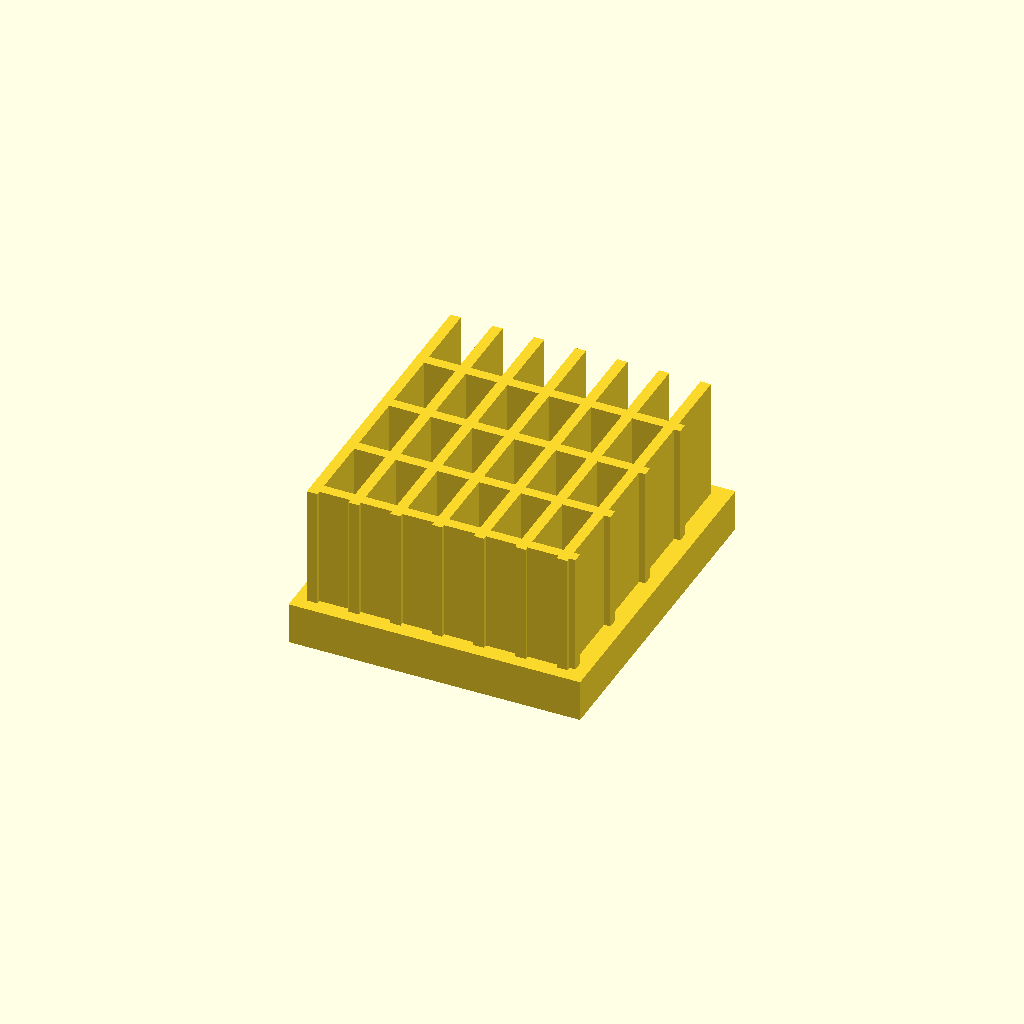
Cell 1 — every parameter at its default value.
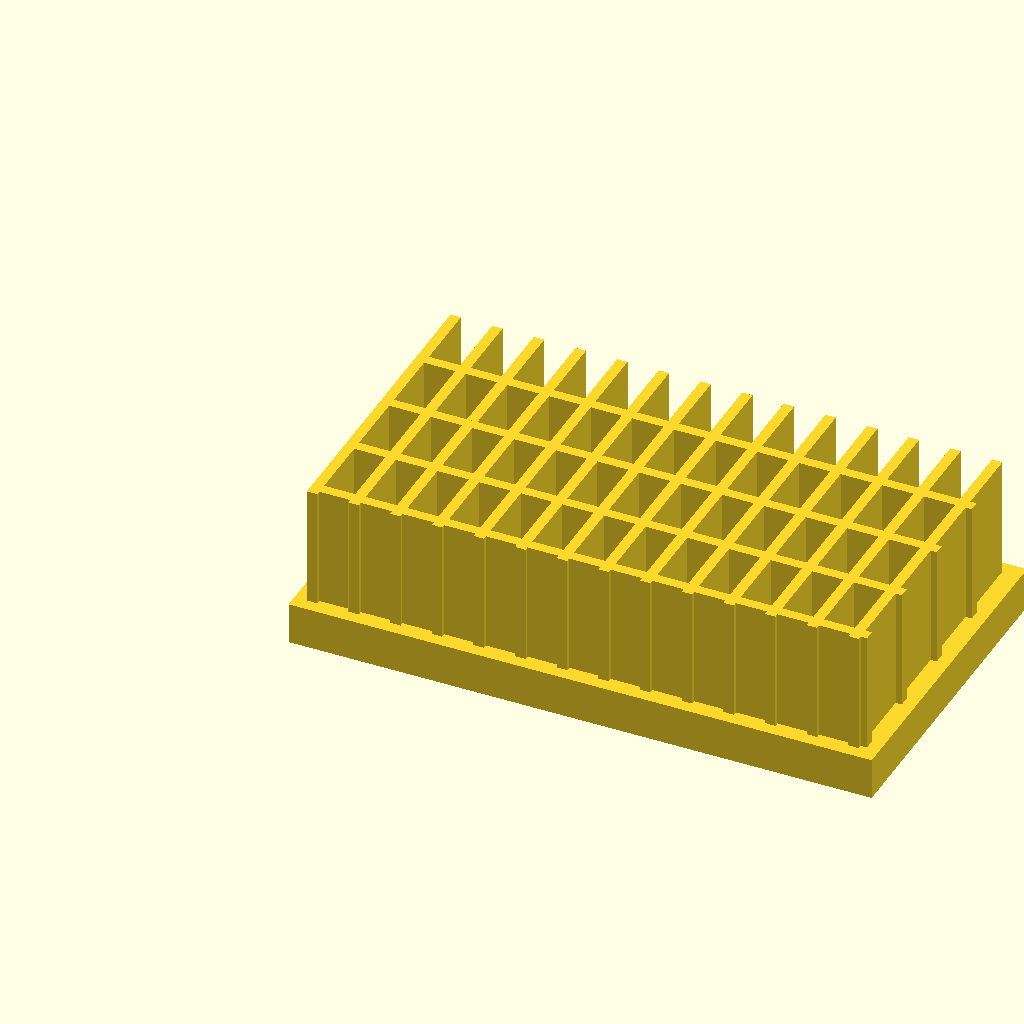
Cell 2 — base_l set to 140, the other parameters unchanged.
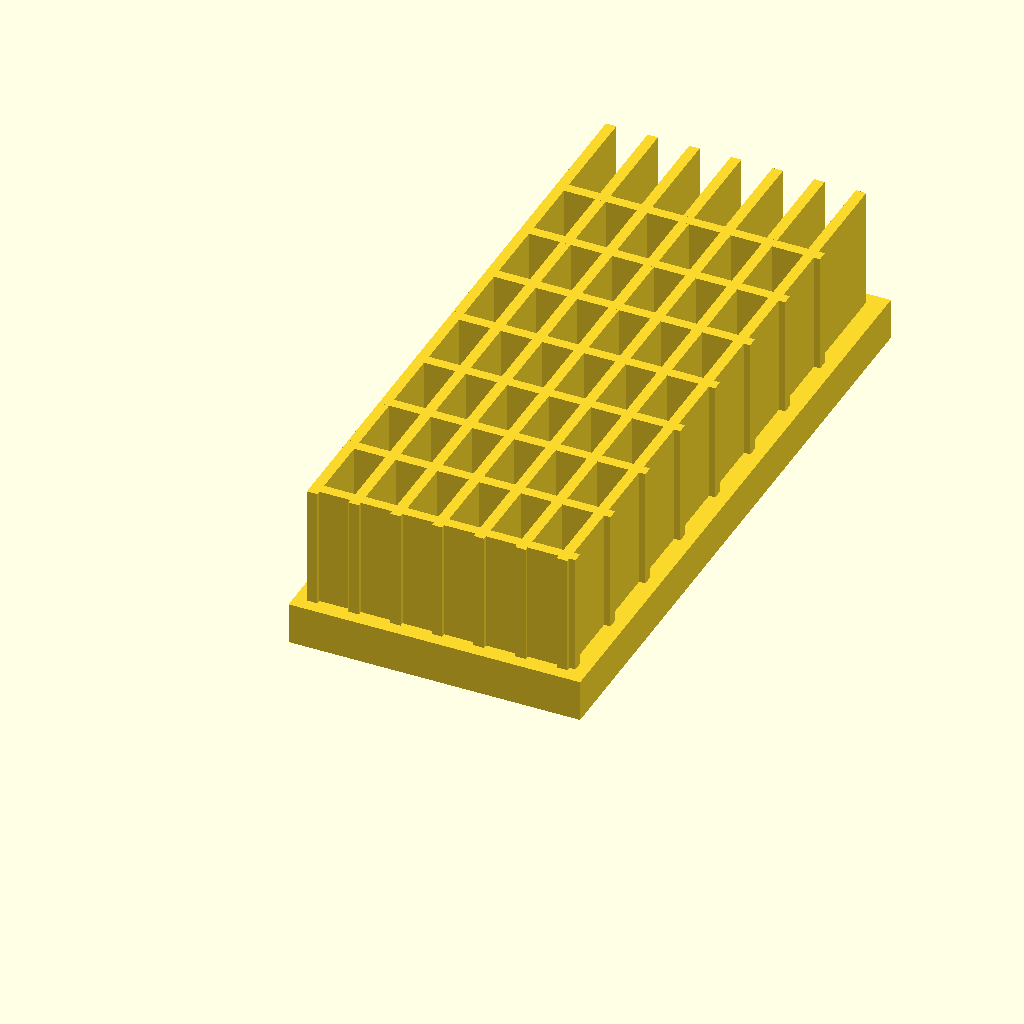
Cell 3: base_w = 160 (everything else at default).
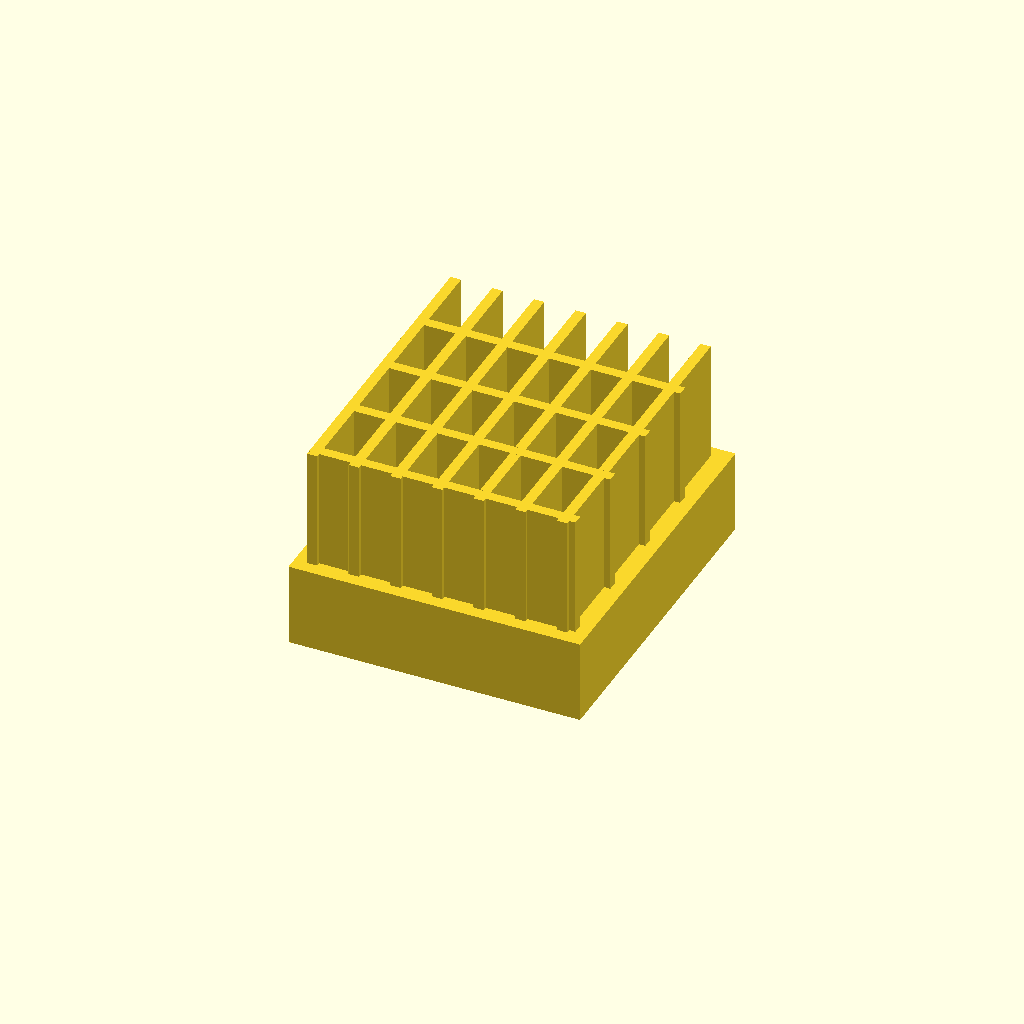
Cell 4: the same model with base_t = 20.
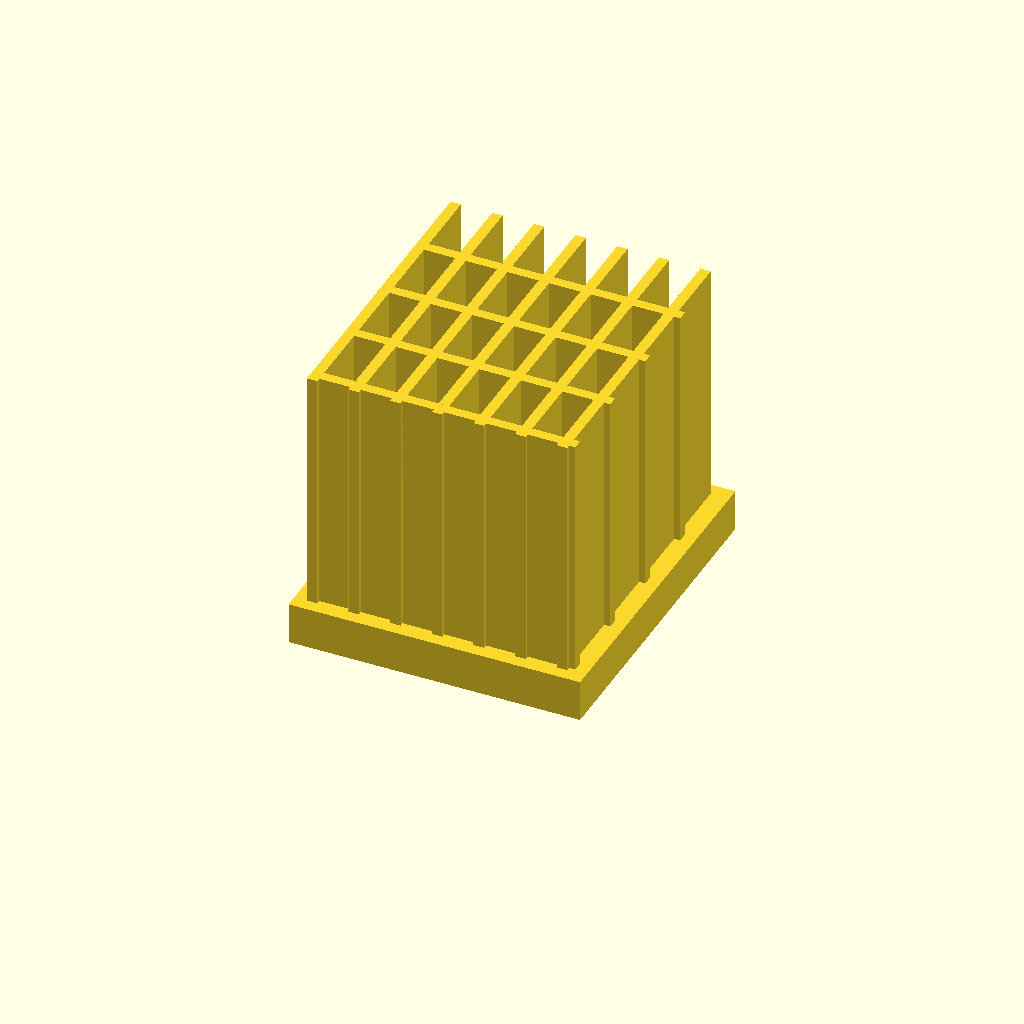
Cell 5: the same model with fin_h = 60.
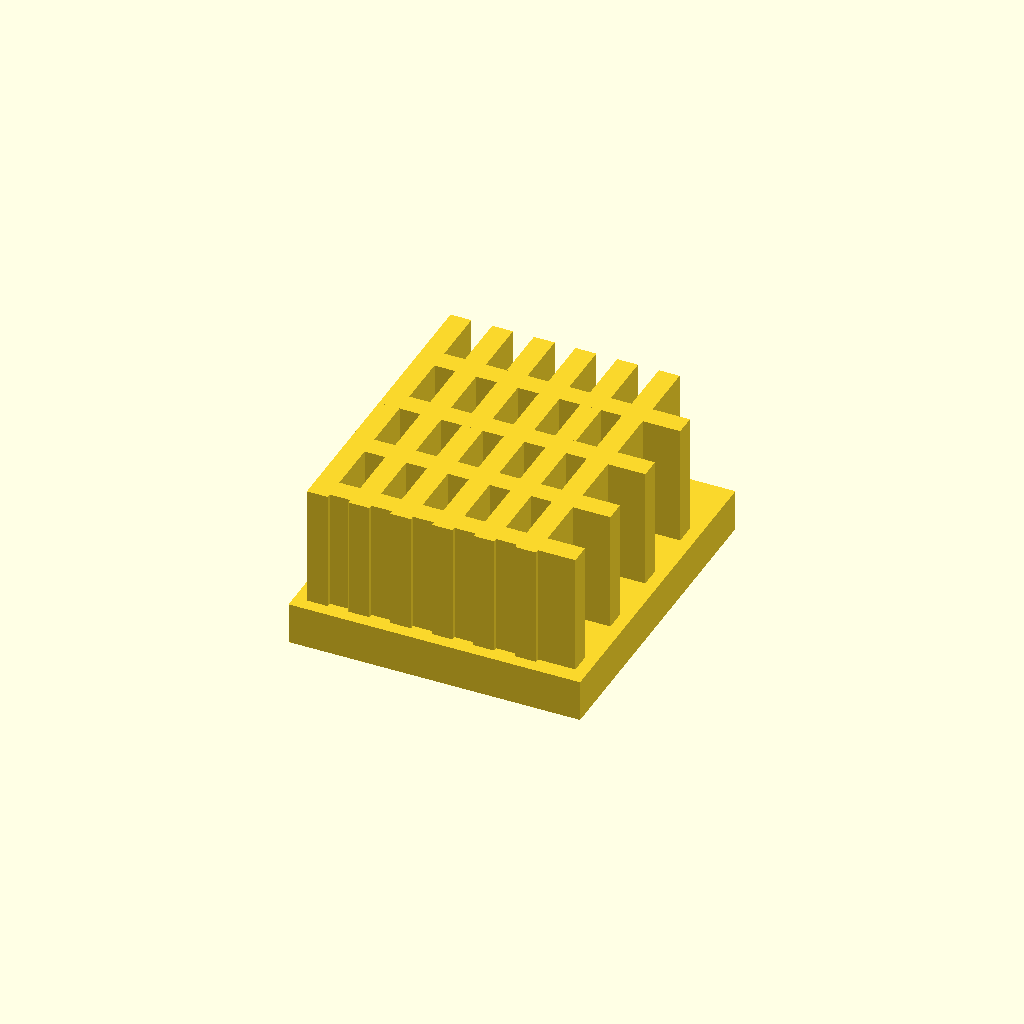
Cell 6 — fin_t set to 5, the other parameters unchanged.
All cells are drawn from one camera (rotation 55°, 0°, 25°, orthographic, colour scheme Cornfield), so only the parameter changes between them.
Source of the model, optional_data/data/solid2/heatsink/part_0017.scad:
$fn = 32;

// ----------------------------------------------------------------------
// Heatsink: cross fin block
// ----------------------------------------------------------------------

// --- parameters (mm) ---
base_l = 70;              // base length, X
base_w = 80;              // base width, Y
base_t = 10;              // base plate thickness
fin_h = 30;               // fin height above the base
fin_t = 2.5;              // fin thickness
edge = 3;                 // margin from the base ends
pitch = 10;               // fin pitch
rib_pitch = 18;           // cross rib pitch

n_fins = floor((base_l - 2 * edge - fin_t) / pitch) + 1;  // fin count
total_h = base_t + fin_h - 1;  // overall height
n_ribs = floor((base_w - 2 * edge) / rib_pitch);  // rib count

union() {
  cube([base_l, base_w, base_t]);
  for (i = [0 : n_fins - 1])
    translate([edge + i * pitch, edge, base_t - 1])
      cube([fin_t, base_w - 2 * edge, fin_h]);
  for (i = [0 : n_ribs - 1])
    translate([edge, edge + 1 + i * rib_pitch, base_t - 1])
      cube([base_l - 2 * edge, fin_t, fin_h]);
}
Customizer parameters (derived from the source; name, type, default, range or options):
base_l: number, default 70
base_w: number, default 80
base_t: number, default 10
fin_h: number, default 30
fin_t: number, default 2.5
edge: number, default 3
pitch: number, default 10
rib_pitch: number, default 18
